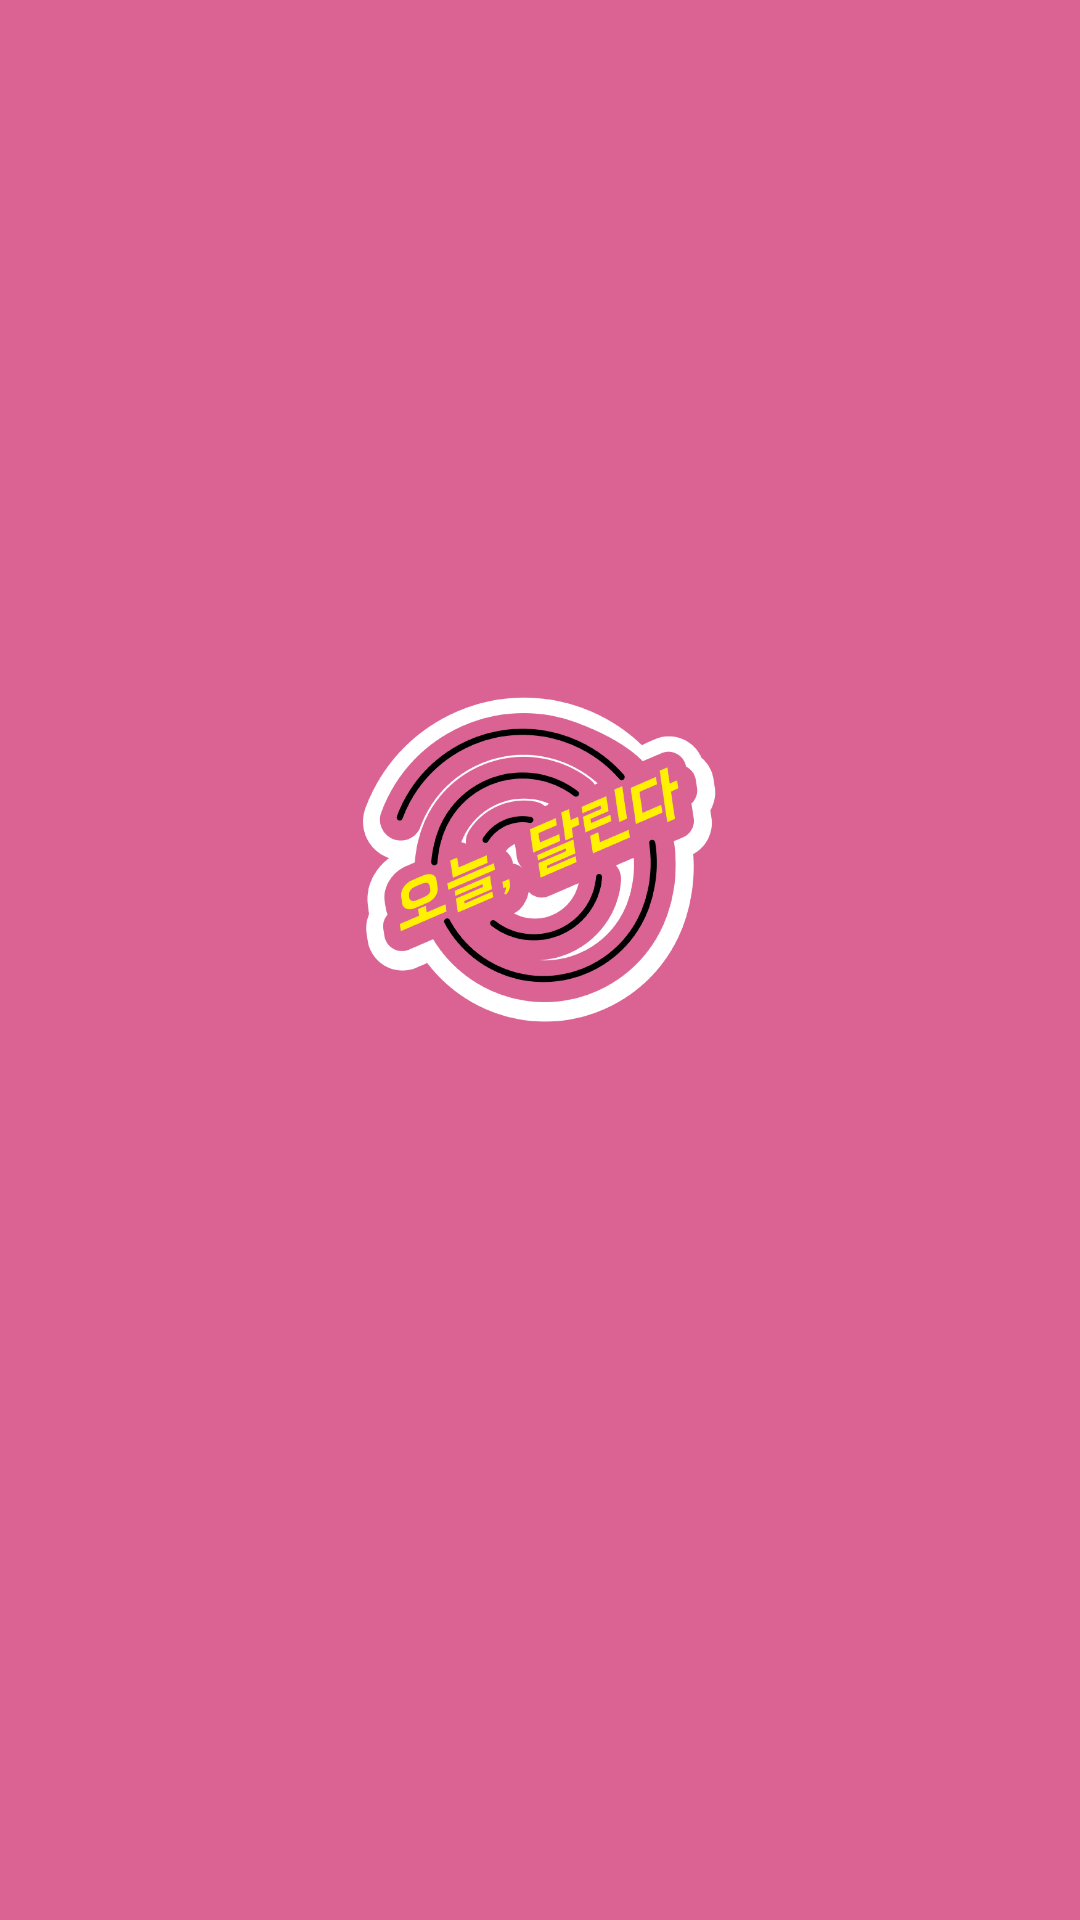

Layout XML and referenced resources for this Android screen:
<!-- AndroidManifest.xml: application theme Splash -->
<!-- res/layout/activity_splash.xml -->
<?xml version="1.0" encoding="utf-8"?>
<LinearLayout xmlns:android="http://schemas.android.com/apk/res/android"
    xmlns:app="http://schemas.android.com/apk/res-auto"
    xmlns:tools="http://schemas.android.com/tools"
    android:layout_width="match_parent"
    android:layout_height="match_parent"
    tools:context=".SplashActivity">

    <FrameLayout
        android:layout_width="match_parent"
        android:layout_height="match_parent"
        android:background="@color/colorPink">

        <ImageView
            android:id="@+id/odal_ci"
            android:layout_width="261dp"
            android:layout_height="173dp"
            android:layout_gravity="center"
            android:layout_marginTop="-35dp"
            android:src="@drawable/odalvt" />

    </FrameLayout>
</LinearLayout>
<!-- resources referenced by this layout -->
<resources>
  <color name="colorPink">#DA6394</color>
  <!-- drawable odalvt: png bitmap (drawable, 75388 bytes) -->
  <style name="Splash" parent="AppTheme">
          <item name="colorPrimaryDark">@color/colorPink</item>
          
          <item name="android:windowContentOverlay">@null</item>
          <item name="android:windowIsTranslucent">true</item>
      </style>
  <style name="AppTheme" parent="Theme.AppCompat.Light.DarkActionBar">
  
          <item name="colorPrimary">@color/colorPrimary</item>
          <item name="colorPrimaryDark">@color/colorWhite</item>
          <item name="colorAccent">@color/colorAccent</item>
  
          
          <item name="windowActionBar">false</item>
          <item name="windowNoTitle">true</item>
  
          <item name="android:windowIsTranslucent">true</item>
      </style>
  <color name="colorPrimary">#6200EE</color>
  <color name="colorWhite">#ffffff</color>
  <color name="colorAccent">#03DAC5</color>
</resources>
